Run: headless pygame with SDL's dummy video driver; simulated clock (each Clock.tick advances the game by its frame time, no real sleeping); random seed 0; keys injected as events and as key.get_pressed() state; no mouse input.
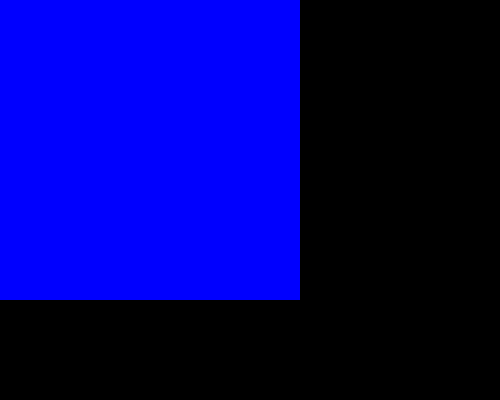
Frame 1 of 4 · flips 1–60 · no input
Frame 2 of 4 · flips 61–180 · tapped SPACE, RETURN · held RIGHT (→), D · screen unchanged from frame 1, image omitted
Frame 3 of 4 · flips 181–300 · held DOWN (↓), S · screen unchanged from frame 2, image omitted
Frame 4 of 4 · flips 301–420 · held LEFT (←), A, UP (↑), W · screen unchanged from frame 3, image omitted

The pygame program that drew these frames:

import pygame
from sys import exit

pygame.init()
screen = pygame.display.set_mode((500, 400))
pygame.display.set_caption("Gaem")
clock = pygame.time.Clock()

test_surface = pygame.Surface((300, 300))
test_surface.fill('Blue')
while True:
  for event in pygame.event.get():
     if event.type == pygame.QUIT:
       pygame.quit()
       exit()
  clock.tick(60)
  screen.blit(test_surface, (0,0))
  pygame.display.update()
